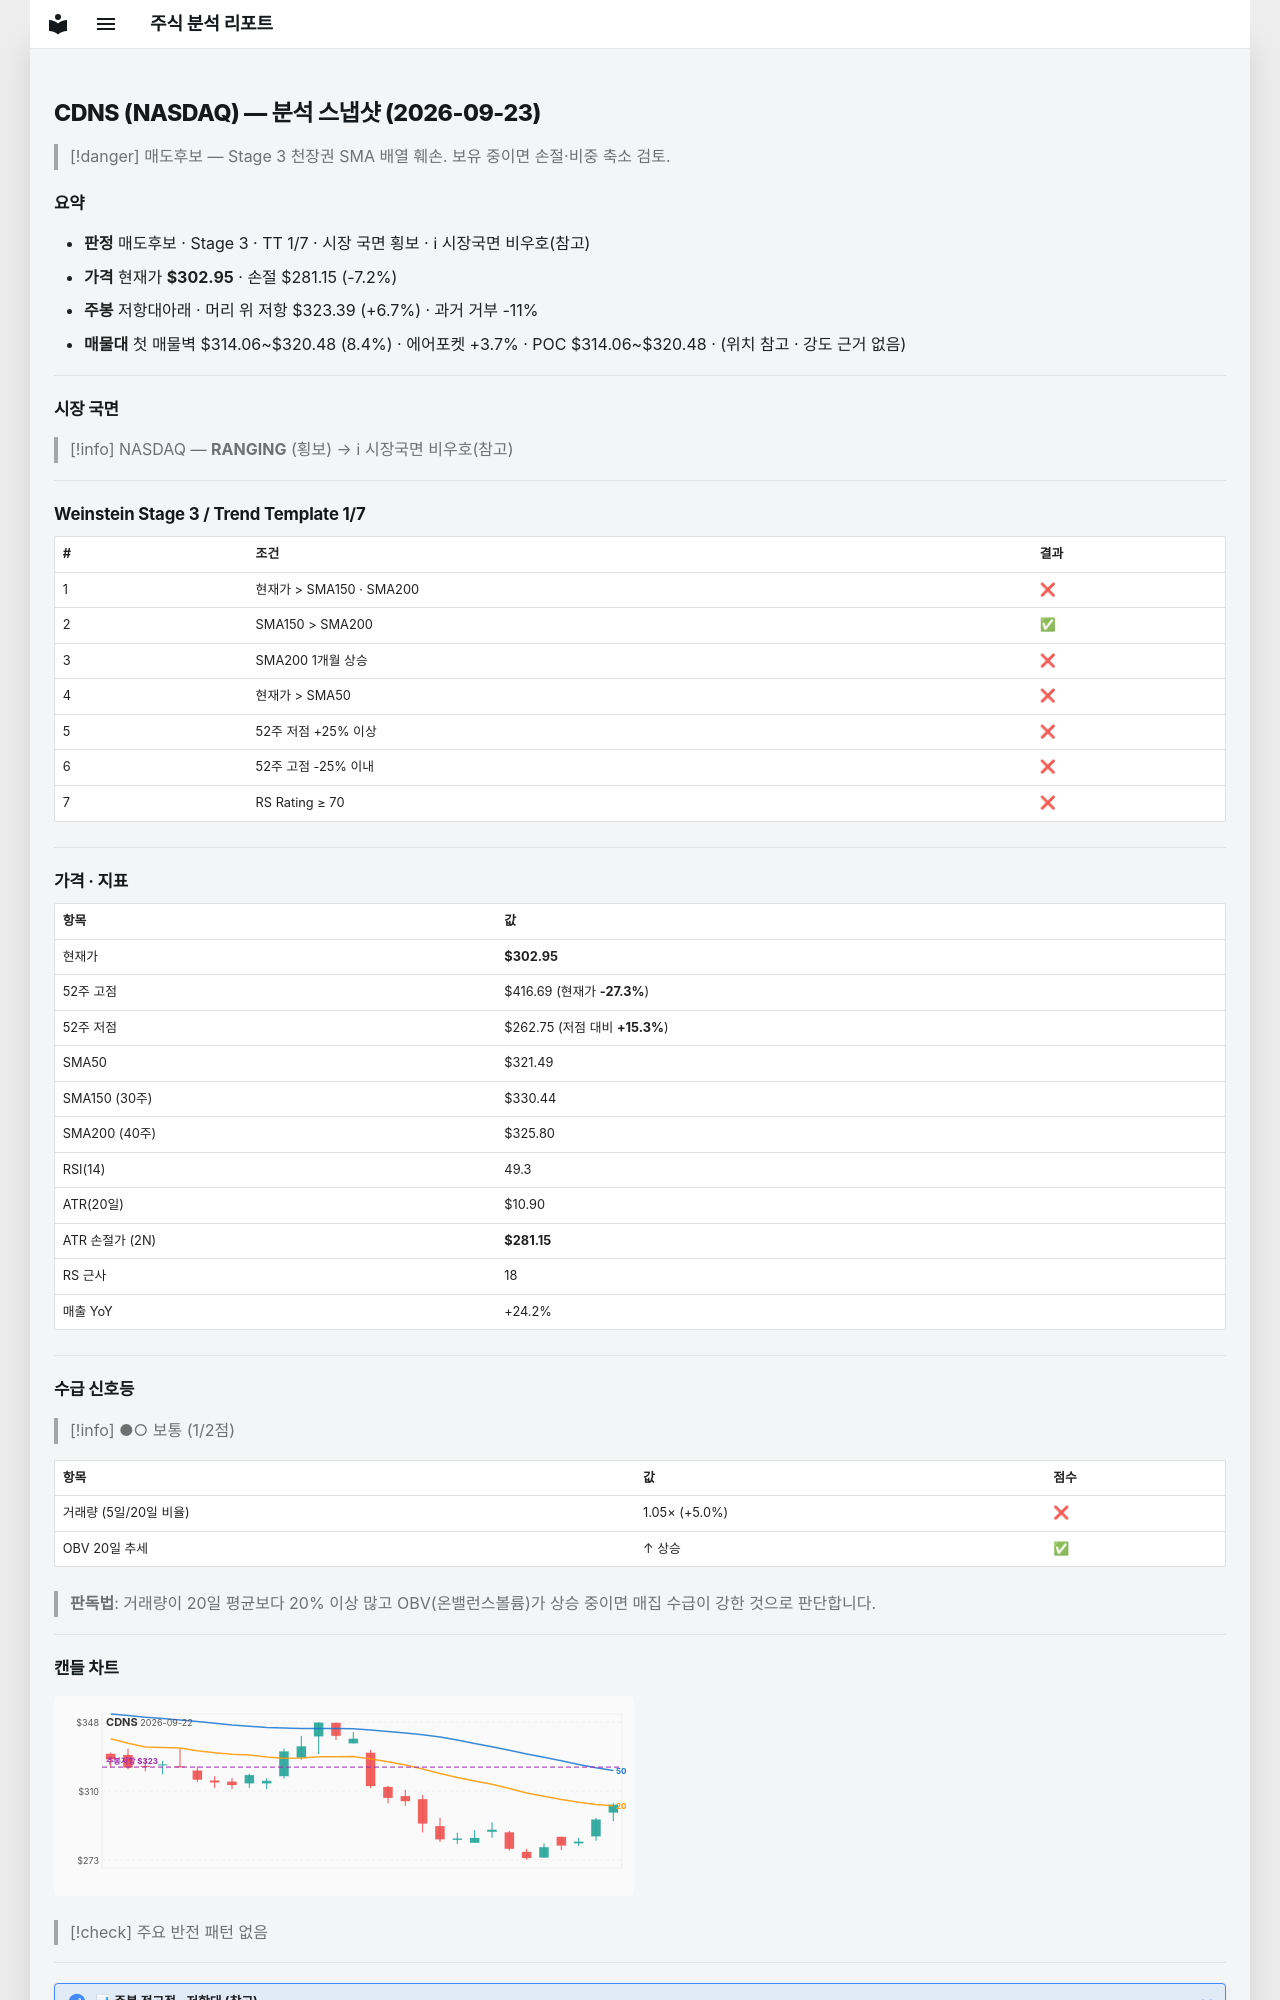

repository: soloandco/stock-reports · page: snapshots/CDNS-2026-09-23/index.html · generator: mkdocs

---
type: analysis-snapshot
title: CDNS 분석 스냅샷
ticker: CDNS
market: NASDAQ
created: 2026-09-23
updated: 2026-09-23
bar-date: 2026-09-22
verdict: 매도후보
real-rr: 0.94
sma50-gap-pct: -5.8
weekly-position: 저항대아래
weekly-overhead-price: 323.39
weekly-overhead-pct: 6.7
stage: 3
trend-template-score: 1
tt-max: 7
price: 302.95001220703125
stop-price: 281.1506367276546
market-regime: RANGING
supply-demand-score: 1/2
supply-demand-label: 보통
status: tracking
tags:
  - stock-agent
  - watchlist
  - CDNS
  - analysis
related:
  - "[[analysis-template]]"
---

# CDNS (NASDAQ) — 분석 스냅샷 (2026-09-23)

> [!danger] 매도후보 — Stage 3 천장권
> SMA 배열 훼손. 보유 중이면 손절·비중 축소 검토.

## 요약

- **판정** 매도후보 · Stage 3 · TT 1/7 · 시장 국면 횡보 · ℹ 시장국면 비우호(참고)
- **가격** 현재가 **$302.95** · 손절 $281.15 (-7.2%)
- **주봉** 저항대아래 · 머리 위 저항 $323.39 (+6.7%) · 과거 거부 -11%
- **매물대** 첫 매물벽 $314.06~$320.48 (8.4%) · 에어포켓 +3.7% · POC $314.06~$320.48 · (위치 참고 · 강도 근거 없음)

---

## 시장 국면

> [!info] NASDAQ — **RANGING** (횡보) → ℹ 시장국면 비우호(참고)

---

## Weinstein Stage 3 / Trend Template 1/7

| # | 조건 | 결과 |
|---|------|------|
| 1 | 현재가 > SMA150 · SMA200 | ❌ |
| 2 | SMA150 > SMA200 | ✅ |
| 3 | SMA200 1개월 상승 | ❌ |
| 4 | 현재가 > SMA50 | ❌ |
| 5 | 52주 저점 +25% 이상 | ❌ |
| 6 | 52주 고점 -25% 이내 | ❌ |
| 7 | RS Rating ≥ 70 | ❌ |

---

## 가격 · 지표

| 항목 | 값 |
|------|---|
| 현재가 | **$302.95** |
| 52주 고점 | $416.69 (현재가 **-27.3%**) |
| 52주 저점 | $262.75 (저점 대비 **+15.3%**) |
| SMA50 | $321.49 |
| SMA150 (30주) | $330.44 |
| SMA200 (40주) | $325.80 |
| RSI(14) | 49.3 |
| ATR(20일) | $10.90 |
| ATR 손절가 (2N) | **$281.15** |
| RS 근사 | 18 |
| 매출 YoY | +24.2% |

---
## 수급 신호등

> [!info] ●○ 보통 (1/2점)

| 항목 | 값 | 점수 |
|------|------|------|
| 거래량 (5일/20일 비율) | 1.05× (+5.0%) | ❌ |
| OBV 20일 추세 | ↑ 상승 | ✅ |

> **판독법**: 거래량이 20일 평균보다 20% 이상 많고 OBV(온밸런스볼륨)가 상승 중이면 매집 수급이 강한 것으로 판단합니다.

---
